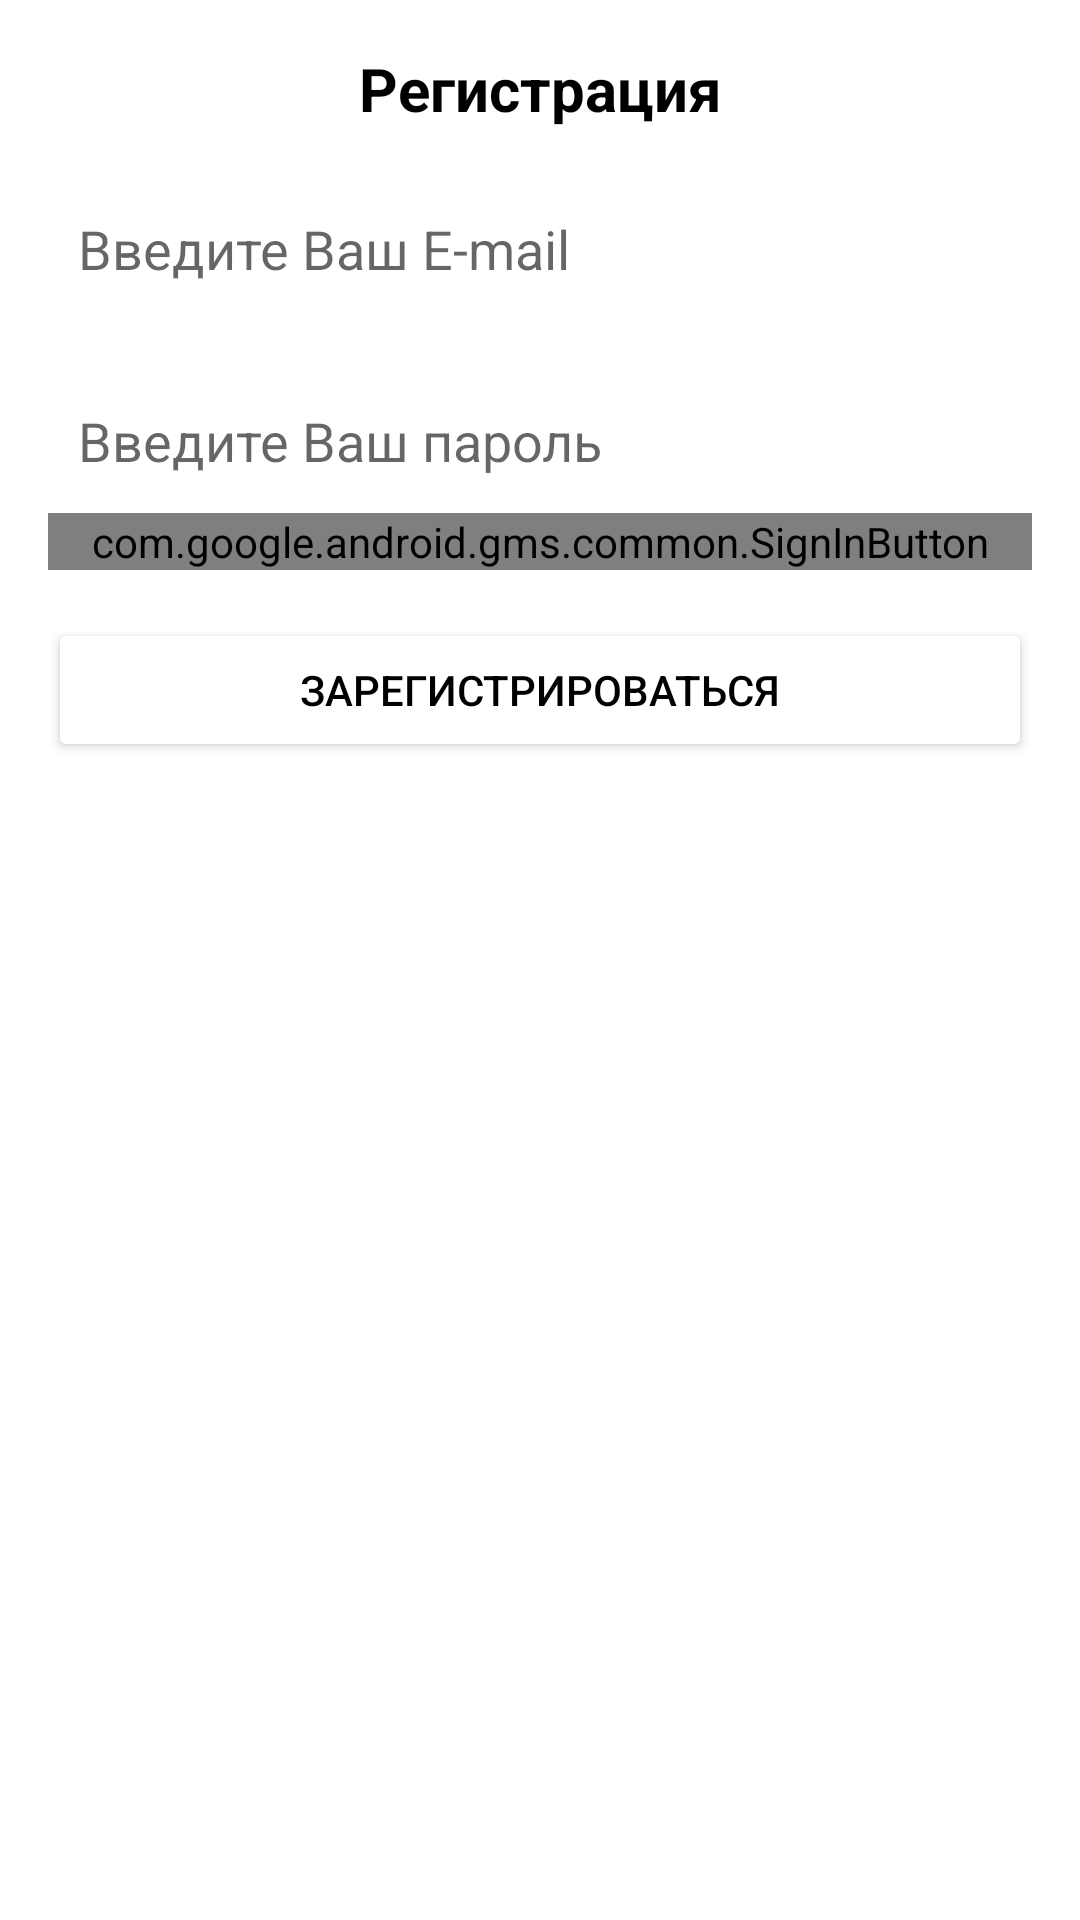

This screen was rendered from an Android layout file. Write that file and the resources it references.
<!-- AndroidManifest.xml: application theme Theme.NoActionBar -->
<!-- res/layout/sign_dialog.xml -->
<?xml version="1.0" encoding="utf-8"?>
<androidx.constraintlayout.widget.ConstraintLayout xmlns:android="http://schemas.android.com/apk/res/android"
    xmlns:app="http://schemas.android.com/apk/res-auto"
    xmlns:tools="http://schemas.android.com/tools"
    android:layout_width="match_parent"
    android:layout_height="match_parent">


    <TextView
        android:id="@+id/tvSignTitle"
        android:layout_width="wrap_content"
        android:layout_height="wrap_content"
        android:layout_marginTop="16dp"
        android:text="@string/registration"
        android:textColor="@color/black"
        android:textSize="20sp"
        android:textStyle="bold"
        app:layout_constraintEnd_toEndOf="parent"
        app:layout_constraintStart_toStartOf="parent"
        app:layout_constraintTop_toTopOf="parent" />

    <EditText
        android:id="@+id/edSignEmail"
        android:layout_width="0dp"
        android:layout_height="wrap_content"
        android:layout_marginStart="16dp"
        android:layout_marginTop="16dp"
        android:layout_marginEnd="16dp"
        android:background="@drawable/common_google_signin_btn_icon_dark_normal_background"
        android:ems="10"
        android:hint="@string/your_email"
        android:inputType="textEmailAddress"
        android:minHeight="48dp"
        android:padding="10dp"
        app:layout_constraintEnd_toEndOf="parent"
        app:layout_constraintStart_toStartOf="parent"
        app:layout_constraintTop_toBottomOf="@+id/tvDialogMessage" />

    <EditText
        android:id="@+id/edPass"
        android:layout_width="0dp"
        android:layout_height="wrap_content"
        android:layout_marginTop="16dp"
        android:background="@drawable/common_google_signin_btn_icon_dark_normal_background"
        android:ems="10"
        android:hint="@string/your_password"
        android:inputType="textPassword"
        android:minHeight="48dp"
        android:padding="10dp"
        app:layout_constraintEnd_toEndOf="@+id/edSignEmail"
        app:layout_constraintStart_toStartOf="@+id/edSignEmail"
        app:layout_constraintTop_toBottomOf="@+id/edSignEmail" />

    <com.google.android.gms.common.SignInButton
        android:id="@+id/btGoogleSignIn"
        android:layout_width="0dp"
        android:layout_height="wrap_content"
        android:text="Button"
        app:buttonSize="icon_only"
        app:layout_constraintEnd_toEndOf="@+id/btSignUpIn"
        app:layout_constraintStart_toStartOf="@+id/btSignUpIn"
        app:layout_constraintTop_toBottomOf="@+id/edPass" />

    <Button
        android:id="@+id/btForgetPass"
        android:layout_width="0dp"
        android:layout_height="wrap_content"
        android:text="@string/forget_password"
        android:textColor="@color/black"
        android:visibility="gone"
        app:backgroundTint="@color/color_gray"
        app:layout_constraintEnd_toEndOf="@+id/edSignEmail"
        app:layout_constraintStart_toStartOf="@+id/edSignEmail"
        app:layout_constraintTop_toBottomOf="@+id/btSignUpIn" />

    <TextView
        android:id="@+id/tvDialogMessage"
        android:layout_width="0dp"
        android:layout_height="wrap_content"
        android:layout_marginTop="16dp"
        android:gravity="center_horizontal"
        android:text="@string/dialog_reset_email_message"
        android:textColor="@color/color_red"
        android:visibility="gone"
        app:layout_constraintEnd_toEndOf="@+id/edSignEmail"
        app:layout_constraintStart_toStartOf="@+id/edSignEmail"
        app:layout_constraintTop_toBottomOf="@+id/tvSignTitle" />

    <Button
        android:id="@+id/btSignUpIn"
        android:layout_width="0dp"
        android:layout_height="wrap_content"
        android:layout_marginTop="16dp"
        android:text="@string/sigh_up_action"
        android:textColor="@color/black"
        app:backgroundTint="@color/white"
        app:layout_constraintEnd_toEndOf="@+id/edPass"
        app:layout_constraintStart_toStartOf="@+id/edPass"
        app:layout_constraintTop_toBottomOf="@+id/btGoogleSignIn" />
</androidx.constraintlayout.widget.ConstraintLayout>
<!-- resources referenced by this layout -->
<resources>
  <color name="black">#FF000000</color>
  <color name="color_gray">#BDBCBC</color>
  <color name="color_red">#B60C00</color>
  <color name="white">#FFFFFFFF</color>
  <string name="dialog_reset_email_message">Для восстановления пароля пожалуйста введите Ваш email адресс</string>
  <string name="forget_password">Забыли пароль?</string>
  <string name="registration">Регистрация</string>
  <string name="sigh_up_action">Зарегистрироваться</string>
  <string name="your_email">Введите Ваш E-mail</string>
  <string name="your_password">Введите Ваш пароль</string>
  <style name="Theme.NoActionBar" parent="Theme.MaterialComponents.DayNight.DarkActionBar">
          
          <item name="colorPrimary">@color/blue_main</item>
          <item name="colorPrimaryVariant">@color/color_gray</item>
          <item name="colorOnPrimary">@color/white</item>
          <item name="windowActionBar">false</item>
          <item name="windowNoTitle">true</item>
          <item name="android:windowFullscreen">true</item>
      </style>
  <color name="blue_main">#00c9ff</color>
</resources>
